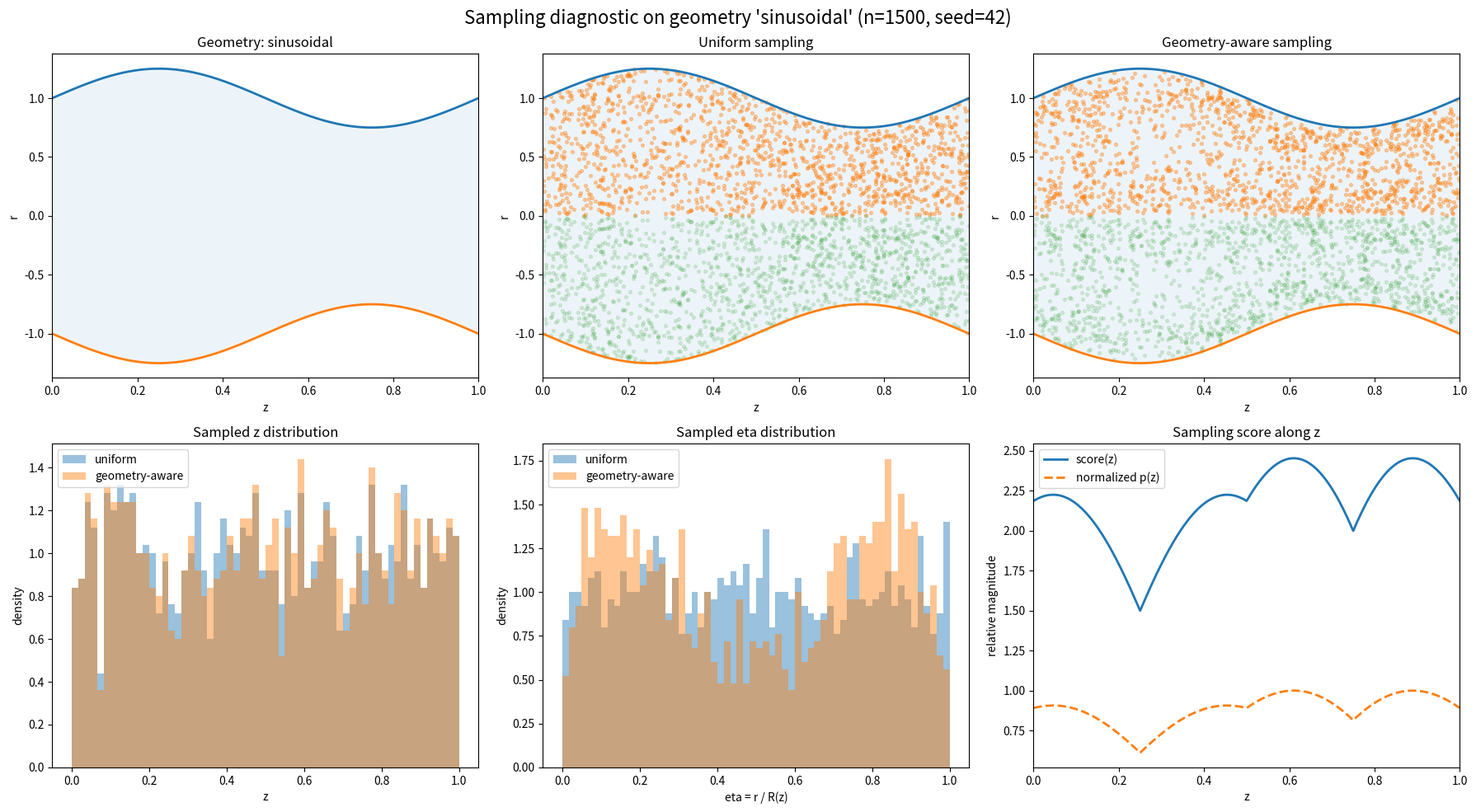

Python code for this plot:
import argparse
import os
import numpy as np
import matplotlib.pyplot as plt


# ============================================================
# Geometry definitions
# NOTE:
# If your repo already has exact geometry formulas in src/geometries.py,
# replace these with imports from there.
# ============================================================

def radius_straight(z):
    return np.ones_like(z)


def radius_sinusoidal(z, base=1.0, amp=0.25):
    return base + amp * np.sin(2.0 * np.pi * z)


def radius_stenosed(z, base=1.0, depth=0.35, center=0.5, width=0.12):
    return base - depth * np.exp(-((z - center) ** 2) / (2.0 * width ** 2))


def radius_expanded(z, base=1.0, height=0.35, center=0.5, width=0.12):
    return base + height * np.exp(-((z - center) ** 2) / (2.0 * width ** 2))


def radius_hyperbolic_constriction(z, base=1.0, depth=0.35, center=0.5, width=0.18):
    return base - depth / (1.0 + ((z - center) / width) ** 2)


def get_radius(geometry_name, z):
    if geometry_name == "straight":
        return radius_straight(z)
    elif geometry_name == "sinusoidal":
        return radius_sinusoidal(z)
    elif geometry_name == "stenosed":
        return radius_stenosed(z)
    elif geometry_name == "expanded":
        return radius_expanded(z)
    elif geometry_name == "hyperbolic_constriction":
        return radius_hyperbolic_constriction(z)
    else:
        raise ValueError(f"Unknown geometry: {geometry_name}")


# ============================================================
# Sampling helpers
# ============================================================

def normalize_nonnegative(x, eps=1e-12):
    x = np.asarray(x)
    x = x - np.min(x)
    xmax = np.max(x)
    if xmax < eps:
        return np.ones_like(x)
    return x / xmax


def compute_geometry_score(z_grid, R_grid, alpha=1.0, beta=0.5, gamma=0.5):
    dR_dz = np.gradient(R_grid, z_grid)
    d2R_dz2 = np.gradient(dR_dz, z_grid)

    term1 = normalize_nonnegative(np.abs(dR_dz))
    term2 = normalize_nonnegative(np.abs(d2R_dz2))
    term3 = normalize_nonnegative(1.0 / np.maximum(R_grid, 1e-12))

    score = 1.0 + alpha * term1 + beta * term2 + gamma * term3
    score = np.maximum(score, 1e-12)
    p = score / np.sum(score)
    return score, p, dR_dz, d2R_dz2


def sample_z_uniform(rng, n_points):
    return rng.uniform(0.0, 1.0, size=n_points)


def sample_z_geometry_aware(
    rng,
    n_points,
    z_grid,
    prob_grid,
    adaptive_fraction=0.30,
):
    n_adaptive = int(adaptive_fraction * n_points)
    n_uniform = n_points - n_adaptive

    z_uniform = rng.uniform(0.0, 1.0, size=n_uniform)
    z_adaptive = rng.choice(z_grid, size=n_adaptive, replace=True, p=prob_grid)

    z = np.concatenate([z_uniform, z_adaptive])
    rng.shuffle(z)
    return z


def sample_eta_uniform(rng, n_points):
    return rng.uniform(0.0, 1.0, size=n_points)


def sample_eta_geometry_aware(
    rng,
    n_points,
    wall_fraction=0.25,
    center_fraction=0.25,
):
    n_wall = int(wall_fraction * n_points)
    n_center = int(center_fraction * n_points)
    n_uniform = n_points - n_wall - n_center

    # near wall => eta ~ 1
    eta_wall = rng.beta(a=8.0, b=2.0, size=n_wall)

    # near centerline => eta ~ 0
    eta_center = rng.beta(a=2.0, b=8.0, size=n_center)

    eta_uniform = rng.uniform(0.0, 1.0, size=n_uniform)

    eta = np.concatenate([eta_uniform, eta_wall, eta_center])
    rng.shuffle(eta)
    return eta


def sample_points(
    geometry_name,
    n_points,
    seed,
    sampling_mode,
    adaptive_z_fraction=0.30,
    alpha=1.0,
    beta=0.5,
    gamma=0.5,
    eta_wall_fraction=0.25,
    eta_center_fraction=0.25,
):
    rng = np.random.default_rng(seed)

    z_grid = np.linspace(0.0, 1.0, 2000)
    R_grid = get_radius(geometry_name, z_grid)
    score, prob_grid, dR_dz, d2R_dz2 = compute_geometry_score(
        z_grid, R_grid, alpha=alpha, beta=beta, gamma=gamma
    )

    if sampling_mode == "uniform":
        z = sample_z_uniform(rng, n_points)
        eta = sample_eta_uniform(rng, n_points)
    elif sampling_mode == "geometry_aware":
        z = sample_z_geometry_aware(
            rng,
            n_points,
            z_grid,
            prob_grid,
            adaptive_fraction=adaptive_z_fraction,
        )
        eta = sample_eta_geometry_aware(
            rng,
            n_points,
            wall_fraction=eta_wall_fraction,
            center_fraction=eta_center_fraction,
        )
    else:
        raise ValueError(f"Unknown sampling mode: {sampling_mode}")

    Rz = get_radius(geometry_name, z)
    r = eta * Rz

    return {
        "z": z,
        "eta": eta,
        "r": r,
        "z_grid": z_grid,
        "R_grid": R_grid,
        "score": score,
        "prob_grid": prob_grid,
        "dR_dz": dR_dz,
        "d2R_dz2": d2R_dz2,
    }


# ============================================================
# Plotting
# ============================================================

def plot_geometry_boundaries(ax, z_grid, R_grid, title=None):
    ax.plot(z_grid, R_grid, linewidth=2, label="+R(z)")
    ax.plot(z_grid, -R_grid, linewidth=2, label="-R(z)")
    ax.fill_between(z_grid, -R_grid, R_grid, alpha=0.08)
    ax.set_xlim(0.0, 1.0)
    y_max = 1.1 * np.max(R_grid)
    ax.set_ylim(-y_max, y_max)
    ax.set_xlabel("z")
    ax.set_ylabel("r")
    if title is not None:
        ax.set_title(title)


def scatter_sampling(ax, z_grid, R_grid, z, r, title=None):
    plot_geometry_boundaries(ax, z_grid, R_grid, title=title)
    ax.scatter(z, r, s=8, alpha=0.35)
    ax.scatter(z, -r, s=8, alpha=0.15)  # mirror for full pipe intuition


def plot_score(ax, z_grid, score, prob_grid, title=None):
    ax.plot(z_grid, score, linewidth=2, label="score(z)")
    ax.plot(z_grid, prob_grid / np.max(prob_grid), linewidth=2, linestyle="--", label="normalized p(z)")
    ax.set_xlim(0.0, 1.0)
    ax.set_xlabel("z")
    ax.set_ylabel("relative magnitude")
    if title is not None:
        ax.set_title(title)
    ax.legend()


def main():
    parser = argparse.ArgumentParser()
    parser.add_argument("--geometry", type=str, default="sinusoidal")
    parser.add_argument("--n-points", type=int, default=1500)
    parser.add_argument("--seed", type=int, default=42)

    parser.add_argument("--adaptive-z-fraction", type=float, default=0.30)
    parser.add_argument("--sampling-alpha", type=float, default=1.0)
    parser.add_argument("--sampling-beta", type=float, default=0.5)
    parser.add_argument("--sampling-gamma", type=float, default=0.5)
    parser.add_argument("--eta-wall-fraction", type=float, default=0.25)
    parser.add_argument("--eta-center-fraction", type=float, default=0.25)

    parser.add_argument(
        "--output",
        type=str,
        default=None,
        help="Optional output path. If omitted, auto-generated in figures/.",
    )

    args = parser.parse_args()

    uniform = sample_points(
        geometry_name=args.geometry,
        n_points=args.n_points,
        seed=args.seed,
        sampling_mode="uniform",
        adaptive_z_fraction=args.adaptive_z_fraction,
        alpha=args.sampling_alpha,
        beta=args.sampling_beta,
        gamma=args.sampling_gamma,
        eta_wall_fraction=args.eta_wall_fraction,
        eta_center_fraction=args.eta_center_fraction,
    )

    geometry_aware = sample_points(
        geometry_name=args.geometry,
        n_points=args.n_points,
        seed=args.seed,
        sampling_mode="geometry_aware",
        adaptive_z_fraction=args.adaptive_z_fraction,
        alpha=args.sampling_alpha,
        beta=args.sampling_beta,
        gamma=args.sampling_gamma,
        eta_wall_fraction=args.eta_wall_fraction,
        eta_center_fraction=args.eta_center_fraction,
    )

    fig, axes = plt.subplots(2, 3, figsize=(18, 10))
    axes = axes.ravel()

    plot_geometry_boundaries(
    axes[0],
    uniform["z_grid"],
    uniform["R_grid"],
    title=f"Geometry: {args.geometry}",
    )

    scatter_sampling(
    axes[1],
    uniform["z_grid"],
    uniform["R_grid"],
    uniform["z"],
    uniform["r"],
    title="Uniform sampling",
    )

    scatter_sampling(
    axes[2],
    geometry_aware["z_grid"],
    geometry_aware["R_grid"],
    geometry_aware["z"],
    geometry_aware["r"],
    title="Geometry-aware sampling",
    )

    plot_z_histogram(
    axes[3],
    uniform,
    geometry_aware,
    )

    plot_eta_histogram(
    axes[4],
    uniform,
    geometry_aware,
    )

    plot_score(
    axes[5],
    geometry_aware["z_grid"],
    geometry_aware["score"],
    geometry_aware["prob_grid"],
    title="Sampling score along z",
    )
    
    fig.suptitle(
        f"Sampling diagnostic on geometry '{args.geometry}' (n={args.n_points}, seed={args.seed})",
        fontsize=16,
    )
    plt.tight_layout()

    if args.output is None:
        os.makedirs("figures", exist_ok=True)
        output_path = f"figures/sampling_diagnostic_{args.geometry}_n{args.n_points}_seed{args.seed}.png"
    else:
        output_path = args.output

    fig.savefig(output_path, dpi=200, bbox_inches="tight")
    print(f"Saved: {output_path}")

def plot_z_histogram(ax, uniform, geometry_aware, bins=60):
    ax.hist(
        uniform["z"],
        bins=bins,
        range=(0.0, 1.0),
        density=True,
        alpha=0.45,
        label="uniform",
    )
    ax.hist(
        geometry_aware["z"],
        bins=bins,
        range=(0.0, 1.0),
        density=True,
        alpha=0.45,
        label="geometry-aware",
    )
    ax.set_xlabel("z")
    ax.set_ylabel("density")
    ax.set_title("Sampled z distribution")
    ax.legend()


def plot_eta_histogram(ax, uniform, geometry_aware, bins=60):
    ax.hist(
        uniform["eta"],
        bins=bins,
        range=(0.0, 1.0),
        density=True,
        alpha=0.45,
        label="uniform",
    )
    ax.hist(
        geometry_aware["eta"],
        bins=bins,
        range=(0.0, 1.0),
        density=True,
        alpha=0.45,
        label="geometry-aware",
    )
    ax.set_xlabel("eta = r / R(z)")
    ax.set_ylabel("density")
    ax.set_title("Sampled eta distribution")
    ax.legend()

if __name__ == "__main__":
    main()
